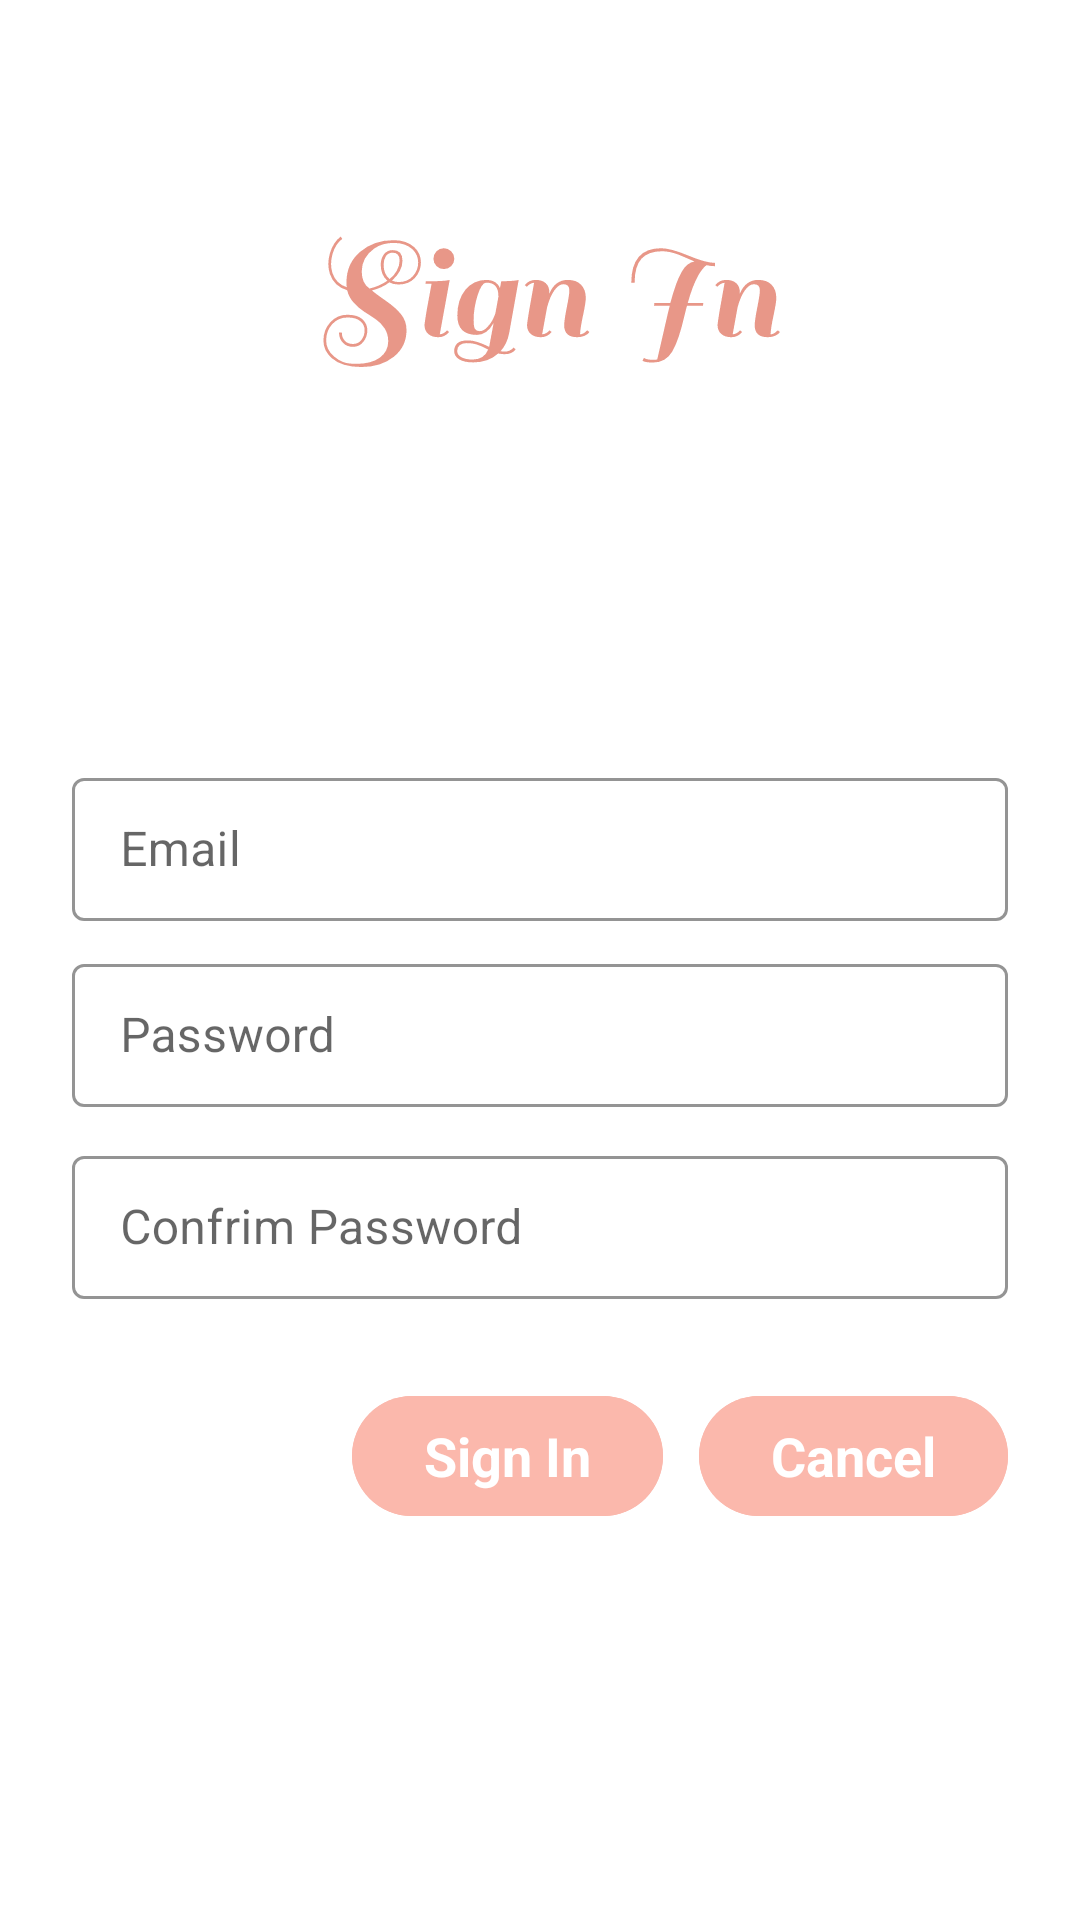

This screen was rendered from an Android layout file. Write that file and the resources it references.
<!-- AndroidManifest.xml: application theme Theme.MovieBuzz -->
<!-- res/layout/fragment_register.xml -->
<?xml version="1.0" encoding="utf-8"?>
<ScrollView
    xmlns:android="http://schemas.android.com/apk/res/android"
    xmlns:app="http://schemas.android.com/apk/res-auto"
    xmlns:tools="http://schemas.android.com/tools"
    android:layout_width="match_parent"
    android:layout_height="match_parent"
    tools:context=".ui.register.RegisterFragment">

<LinearLayout
    android:layout_width="match_parent"
    android:layout_height="wrap_content"
    android:clipChildren="false"
    android:clipToPadding="false"
    android:orientation="vertical"
    android:padding="24dp"
    android:paddingTop="16dp">

    <ImageView
        android:id="@+id/animationView1"
        android:layout_width="200dp"
        android:layout_height="150dp"
        android:layout_gravity="center"
        app:layout_constraintBottom_toTopOf="@+id/username"
        app:layout_constraintEnd_toEndOf="parent"
        app:layout_constraintStart_toStartOf="parent"
        app:layout_constraintTop_toTopOf="parent"
        app:srcCompat="@drawable/ic_vanilla_1s_280px__2_"
        android:contentDescription="@string/signInImage" />

    <TextView
        android:id="@+id/responseData"
        android:layout_marginTop="10dp"
        android:layout_width="match_parent"
        android:layout_height="wrap_content"
        android:gravity="center"
        android:textAlignment="center"
        android:textColor="#5b39c6"
        android:textSize="14sp"
        android:textStyle="italic"
        android:visibility="invisible"
        tools:text="Name" />

    <com.google.android.material.textfield.TextInputLayout
        android:id="@+id/username_text_input"
        style="@style/Widget.Shrine.TextInputLayout1"
        android:layout_width="match_parent"
        android:layout_height="wrap_content"
        android:layout_marginTop="50dp">

        <com.google.android.material.textfield.TextInputEditText
            android:id="@+id/usernameRegister"
            android:layout_width="match_parent"
            android:layout_height="wrap_content"
            android:hint="@string/prompt_email"
            android:inputType="textEmailAddress"
            android:maxLines="1" />
    </com.google.android.material.textfield.TextInputLayout>


    <com.google.android.material.textfield.TextInputLayout
        android:id="@+id/password_text_input"
        style="@style/Widget.Shrine.TextInputLayout1"
        android:layout_width="match_parent"
        android:layout_height="64dp"
        app:errorEnabled="true">

        <com.google.android.material.textfield.TextInputEditText
            android:id="@+id/editTextTextPassword"
            android:layout_width="match_parent"
            android:layout_height="wrap_content"
            android:hint="@string/prompt_password"
            android:inputType="textPassword" />

        <ProgressBar
            android:id="@+id/loading"
            android:layout_width="20dp"
            android:layout_height="20dp"
            android:layout_gravity="center"
            android:indeterminateTint="@color/colorPrimaryDark"
            android:visibility="invisible" />
    </com.google.android.material.textfield.TextInputLayout>


    <com.google.android.material.textfield.TextInputLayout
        android:id="@+id/password_text_input1"
        style="@style/Widget.Shrine.TextInputLayout1"
        android:layout_width="match_parent"
        android:layout_height="wrap_content"
        app:errorEnabled="true">

        <com.google.android.material.textfield.TextInputEditText
            android:id="@+id/editTextTextPassword2"
            android:layout_width="match_parent"
            android:layout_height="wrap_content"
            android:hint="@string/prompt_password1"
            android:inputType="textPassword" />
    </com.google.android.material.textfield.TextInputLayout>

    <RelativeLayout
        android:layout_width="match_parent"
        android:layout_height="wrap_content">

        <com.google.android.material.button.MaterialButton
            android:id="@+id/cancel"
            style="@style/Widget.Material3.Button"
            android:layout_width="wrap_content"
            android:layout_height="wrap_content"
            android:layout_alignParentEnd="true"
            android:textAllCaps="false"
            android:textColor="@color/white"
            android:textStyle="bold"
            android:textSize="18sp"
            android:text="@string/cancel"
            tools:ignore="RelativeOverlap"
            android:backgroundTint="@color/colorPrimaryDark"/>

        <com.google.android.material.button.MaterialButton
            android:id="@+id/signup"
            style="@style/Widget.Material3.Button"
            android:layout_width="wrap_content"
            android:layout_height="wrap_content"
            android:layout_marginEnd="12dp"
            android:text="@string/signIn"
            android:textAllCaps="false"
            android:textColor="@color/white"
            android:textStyle="bold"
            android:textSize="18sp"
            android:layout_toStartOf="@id/cancel"
            android:backgroundTint="@color/colorPrimaryDark" />
    </RelativeLayout>
    </LinearLayout>
</ScrollView>
<!-- resources referenced by this layout -->
<resources>
  <color name="colorPrimaryDark">#FBB8AC</color>
  <color name="white">#FFFFFFFF</color>
  <!-- drawable ic_vanilla_1s_280px__2_: vector/xml drawable (drawable, 12198 chars, omitted) -->
  <string name="cancel">Cancel</string>
  <string name="prompt_email">Email</string>
  <string name="prompt_password">Password</string>
  <string name="prompt_password1">Confrim Password</string>
  <string name="signIn">Sign In</string>
  <string name="signInImage">SignInImage</string>
  <style name="Widget.Shrine.TextInputLayout1" parent="Widget.MaterialComponents.TextInputLayout.OutlinedBox.Dense">
          <item name="hintTextAppearance">@style/TextAppearance.Shrine.TextInputLayout.HintText</item>
          <item name="hintTextColor">@color/colorPrimaryDark</item>
          <item name="android:paddingBottom">8dp</item>
          <item name="boxStrokeColor">@color/black</item>
      </style>
  <style name="Theme.MovieBuzz" parent="Theme.MaterialComponents.DayNight.DarkActionBar">
          
  
          <item name="colorPrimary">@color/colorPrimary</item>
          <item name="colorPrimaryDark">@color/colorPrimaryDark</item>
          <item name="colorAccent">@color/colorAccent</item>
          <item name="android:windowLightStatusBar" tools:targetApi="m">true</item>
          <item name="android:textColorPrimary">@color/textColorPrimary</item>
          
          <item name="android:statusBarColor" tools:targetApi="l">?attr/colorPrimaryVariant</item>
          
      </style>
  <style name="TextAppearance.Shrine.TextInputLayout.HintText" parent="TextAppearance.MaterialComponents.Subtitle2">
          <item name="android:textColor">@color/white</item>
      </style>
  <color name="black">#FF000000</color>
  <color name="colorPrimary">#E0E0E0</color>
  <color name="colorAccent">#FEDBD0</color>
  <color name="textColorPrimary">#442C2E</color>
</resources>
